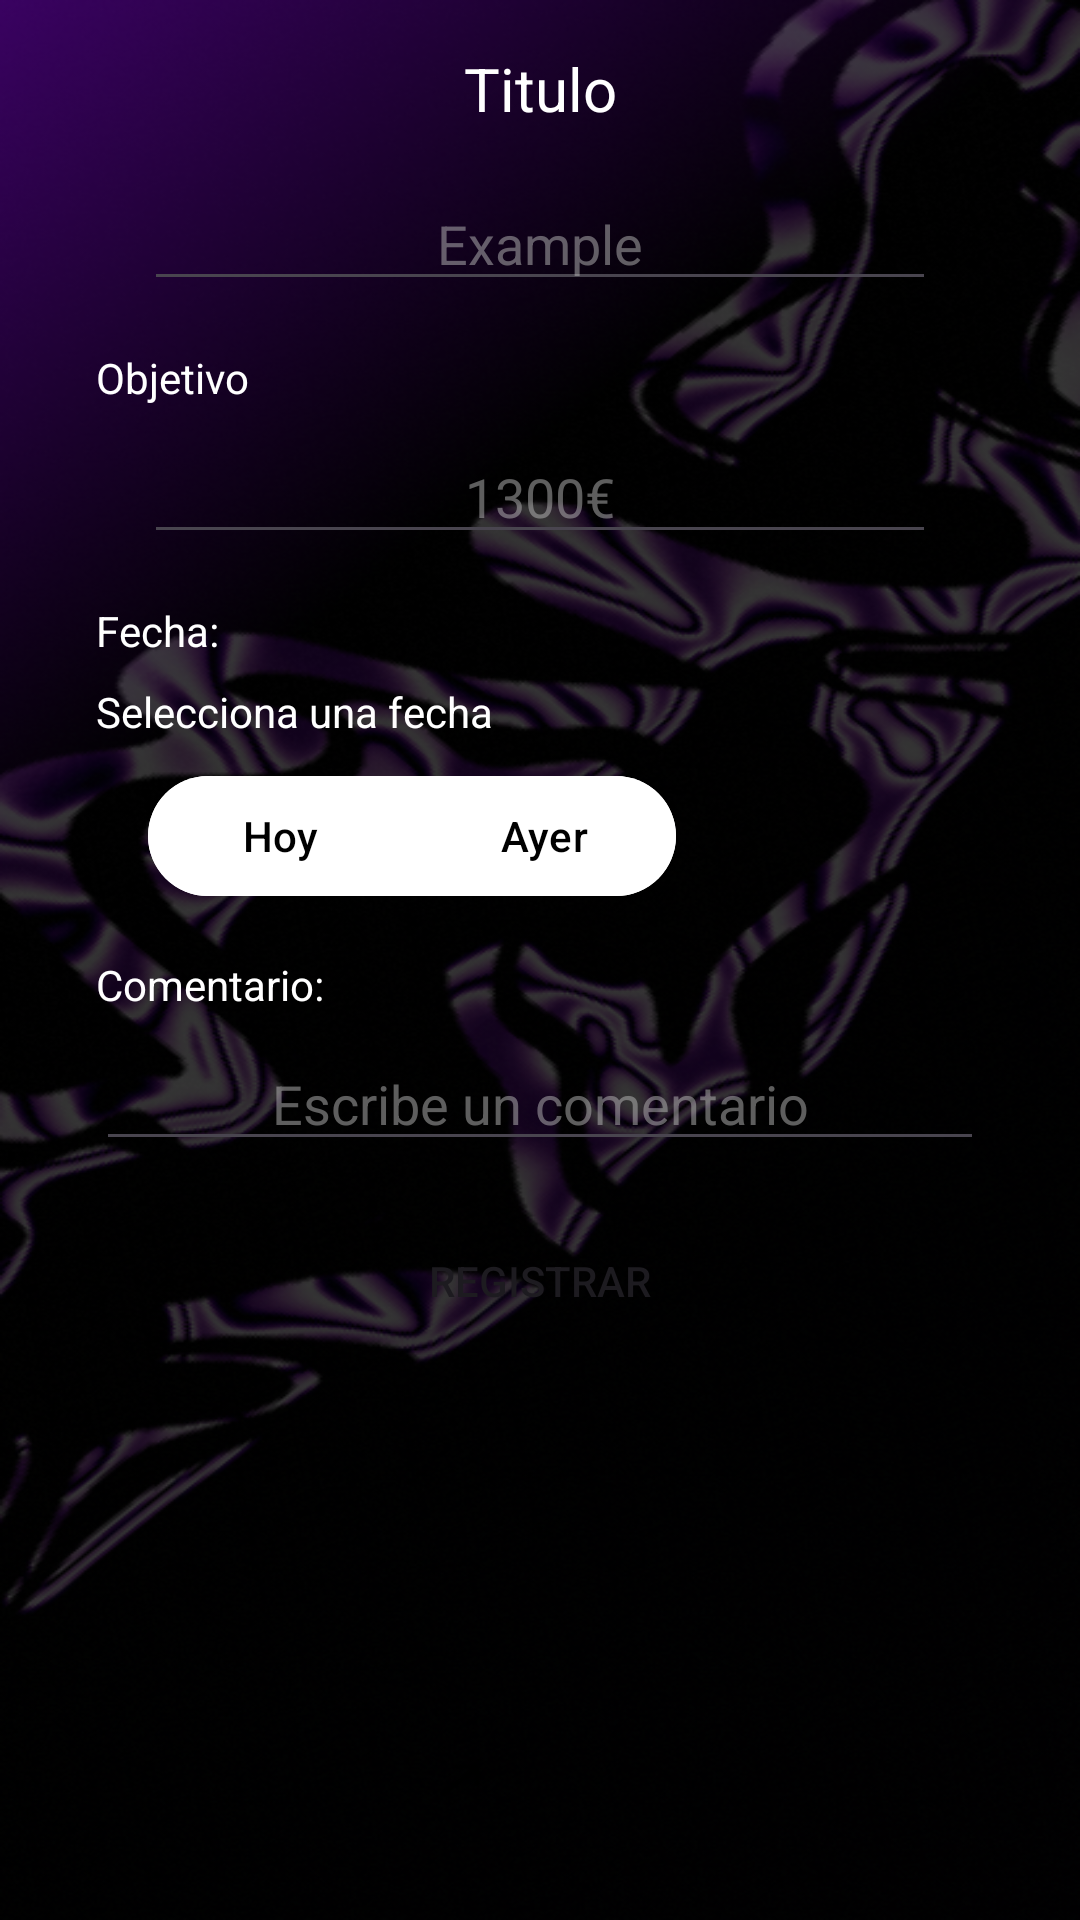

Layout XML and referenced resources for this Android screen:
<!-- AndroidManifest.xml: application theme Theme.WeathVision -->
<!-- res/layout/new_alert.xml -->
<?xml version="1.0" encoding="utf-8"?>
<androidx.constraintlayout.widget.ConstraintLayout
    xmlns:android="http://schemas.android.com/apk/res/android"
    xmlns:app="http://schemas.android.com/apk/res-auto"
    xmlns:tools="http://schemas.android.com/tools"
    android:id="@+id/main"
    android:layout_width="match_parent"
    android:layout_height="match_parent"
    android:background="@drawable/background_2"
    android:padding="16dp"
    >

    
    <TextView
        android:id="@+id/title_text"
        android:layout_width="0dp"
        android:layout_height="wrap_content"
        android:gravity="center"
        android:text="Titulo"
        android:textColor="@color/white"
        android:textSize="20sp"
        app:layout_constraintTop_toTopOf="parent"
        app:layout_constraintStart_toStartOf="parent"
        app:layout_constraintEnd_toEndOf="parent" />

    
    <ScrollView
        android:id="@+id/edit_text_scroll_view"
        android:layout_width="match_parent"
        android:layout_height="0dp"
        android:fillViewport="true"
        app:layout_constraintTop_toBottomOf="@id/title_text"
        app:layout_constraintStart_toStartOf="parent"
        app:layout_constraintEnd_toEndOf="parent">

        <androidx.constraintlayout.widget.ConstraintLayout
            android:layout_width="match_parent"
            android:layout_height="match_parent"
            android:paddingBottom="16dp">

            
            <EditText
                android:id="@+id/titulo"
                android:layout_width="0dp"
                android:layout_height="wrap_content"
                android:layout_marginStart="32dp"
                android:layout_marginTop="16dp"
                android:layout_marginEnd="32dp"
                android:gravity="center"
                android:hint="Example"
                android:inputType="text"
                android:imeOptions="actionNext"
                android:textColor="@color/white"
                android:textColorHint="@color/grey_trasnparent"
                app:layout_constraintTop_toTopOf="parent"
                app:layout_constraintStart_toStartOf="parent"
                app:layout_constraintEnd_toEndOf="parent" />

            
            <TextView
                android:id="@+id/objetivo_label"
                android:layout_width="0dp"
                android:layout_height="wrap_content"
                android:layout_marginStart="16dp"
                android:layout_marginTop="16dp"
                android:text="Objetivo"
                android:textColor="@color/white"
                app:layout_constraintTop_toBottomOf="@id/titulo"
                app:layout_constraintStart_toStartOf="parent"
                app:layout_constraintEnd_toEndOf="parent" />

            
            <EditText
                android:id="@+id/objetivo"
                android:layout_width="0dp"
                android:layout_height="wrap_content"
                android:layout_marginStart="32dp"
                android:layout_marginTop="8dp"
                android:layout_marginEnd="32dp"
                android:gravity="center"
                android:hint="1300€"
                android:inputType="numberDecimal"
                android:imeOptions="actionNext"
                android:textColor="@color/white"
                android:textColorHint="@color/grey_trasnparent"
                app:layout_constraintTop_toBottomOf="@id/objetivo_label"
                app:layout_constraintStart_toStartOf="parent"
                app:layout_constraintEnd_toEndOf="parent" />

            
            <TextView
                android:id="@+id/fecha_label"
                android:layout_width="0dp"
                android:layout_height="wrap_content"
                android:layout_marginStart="16dp"
                android:layout_marginTop="16dp"
                android:text="Fecha:"
                android:textColor="@color/white"
                app:layout_constraintTop_toBottomOf="@id/objetivo"
                app:layout_constraintStart_toStartOf="parent"
                app:layout_constraintEnd_toEndOf="parent" />

            
            <TextView
                android:id="@+id/selectedDate"
                android:layout_width="0dp"
                android:layout_height="wrap_content"
                android:layout_marginStart="16dp"
                android:layout_marginTop="8dp"
                android:text="Selecciona una fecha"
                android:textColor="@color/white"
                app:layout_constraintTop_toBottomOf="@id/fecha_label"
                app:layout_constraintStart_toStartOf="parent"
                app:layout_constraintEnd_toEndOf="parent" />

            
            <com.google.android.material.button.MaterialButtonToggleGroup
                android:id="@+id/radio_buttons_SiNoNvNp"
                android:layout_width="wrap_content"
                android:layout_height="wrap_content"
                android:layout_marginTop="8dp"
                app:singleSelection="true"
                app:checkedButton="@id/btn_yes"
                app:layout_constraintTop_toBottomOf="@id/selectedDate"
                app:layout_constraintStart_toStartOf="parent"
                app:layout_constraintEnd_toStartOf="@id/calendar">

                <com.google.android.material.button.MaterialButton
                    android:id="@+id/btn_yes"
                    android:layout_width="wrap_content"
                    android:layout_height="wrap_content"
                    android:backgroundTint="@color/white"
                    android:tag="0"
                    android:text="Hoy"
                    android:textColor="@color/black"
                    android:textSize="14sp" />

                <com.google.android.material.button.MaterialButton
                    android:id="@+id/btn_no"
                    android:layout_width="wrap_content"
                    android:layout_height="wrap_content"
                    android:backgroundTint="@color/white"
                    android:tag="1"
                    android:text="Ayer"
                    android:textColor="@color/black"
                    android:textSize="14sp" />
            </com.google.android.material.button.MaterialButtonToggleGroup>

            

            
            <ImageButton
                android:id="@+id/calendar"
                android:layout_width="36dp"
                android:layout_height="36dp"
                android:layout_marginStart="16dp"
                android:layout_marginTop="20dp"
                android:background="@drawable/circle_button"
                android:contentDescription="Seleccionar fecha"
                android:src="@drawable/calendar"
                app:layout_constraintEnd_toEndOf="parent"
                app:layout_constraintStart_toEndOf="@id/radio_buttons_SiNoNvNp"
                app:layout_constraintTop_toBottomOf="@id/selectedDate" />

            <TextView
                android:id="@+id/comentario_label"
                android:layout_width="0dp"
                android:layout_height="wrap_content"
                android:layout_marginStart="16dp"
                android:layout_marginTop="16dp"
                android:text="Comentario:"
                android:textColor="@color/white"
                app:layout_constraintTop_toBottomOf="@id/radio_buttons_SiNoNvNp"
                app:layout_constraintStart_toStartOf="parent"
                app:layout_constraintEnd_toEndOf="parent" />

            
            <EditText
                android:id="@+id/inputDescription"
                android:layout_width="0dp"
                android:layout_height="wrap_content"
                android:layout_marginStart="16dp"
                android:layout_marginTop="8dp"
                android:layout_marginEnd="16dp"
                android:gravity="center"
                android:hint="Escribe un comentario"
                android:inputType="text"
                android:imeOptions="actionDone"
                android:textColor="@color/white"
                android:textColorHint="@color/grey_trasnparent"
                app:layout_constraintTop_toBottomOf="@id/comentario_label"
                app:layout_constraintStart_toStartOf="parent"
                app:layout_constraintEnd_toEndOf="parent" />


            
            <androidx.appcompat.widget.AppCompatButton
                android:id="@+id/gastar"
                android:layout_width="wrap_content"
                android:layout_height="wrap_content"
                android:layout_marginTop="16dp"
                android:background="@drawable/circle_button"
                android:padding="12dp"
                android:text="Registrar"
                app:layout_constraintBottom_toBottomOf="parent"
                app:layout_constraintEnd_toEndOf="parent"
                app:layout_constraintStart_toStartOf="parent"
                app:layout_constraintTop_toBottomOf="@+id/inputDescription"
                app:layout_constraintVertical_bias="1.0" />
        </androidx.constraintlayout.widget.ConstraintLayout>


    </ScrollView>



</androidx.constraintlayout.widget.ConstraintLayout>
<!-- resources referenced by this layout -->
<resources>
  <color name="black">#FF000000</color>
  <color name="grey_trasnparent">#81BABABA</color>
  <color name="white">#FFFFFFFF</color>
  <!-- drawable background_2: png bitmap (drawable, 435820 bytes) -->
  <style name="Theme.WeathVision" parent="Base.Theme.WeathVision" />
  <style name="Base.Theme.WeathVision" parent="Theme.Material3.DayNight.NoActionBar">
          
          
      </style>
</resources>
